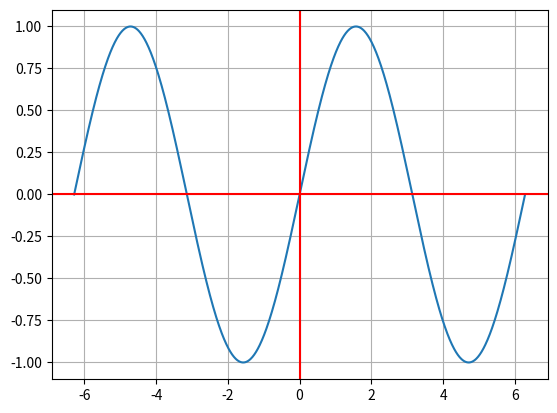

Recreate this plot in Python.
import numpy as np
import matplotlib.pyplot as plt
from math import pi

def f(x):
  return np.sin(x)

N = 1000

x = np.linspace(-2*pi, 2*pi, num=N)

y = f(x)

fig, ax = plt.subplots()
ax.plot(x, y)
ax.grid()
ax.axhline(y=0, color='r')
ax.axvline(x=0, color='r')
plt.show()